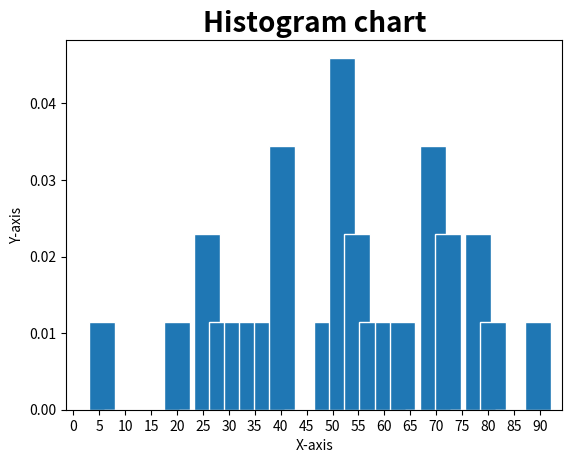

This figure's Python source:
import matplotlib.pyplot as plt
import numpy as np
from numpy import random

x = random.randint(0,100,30)
bins = 30

x_ticks = np.arange(0,100,5)

# Bins is the number of bars required
plt.hist(x, density=True, bins=30, ec="white", width=5 )
plt.xticks(x_ticks)

plt.xlabel("X-axis")
plt.ylabel("Y-axis")
plt.title("Histogram chart", fontdict={"fontsize":20, "fontweight":"bold"})
plt.plot()